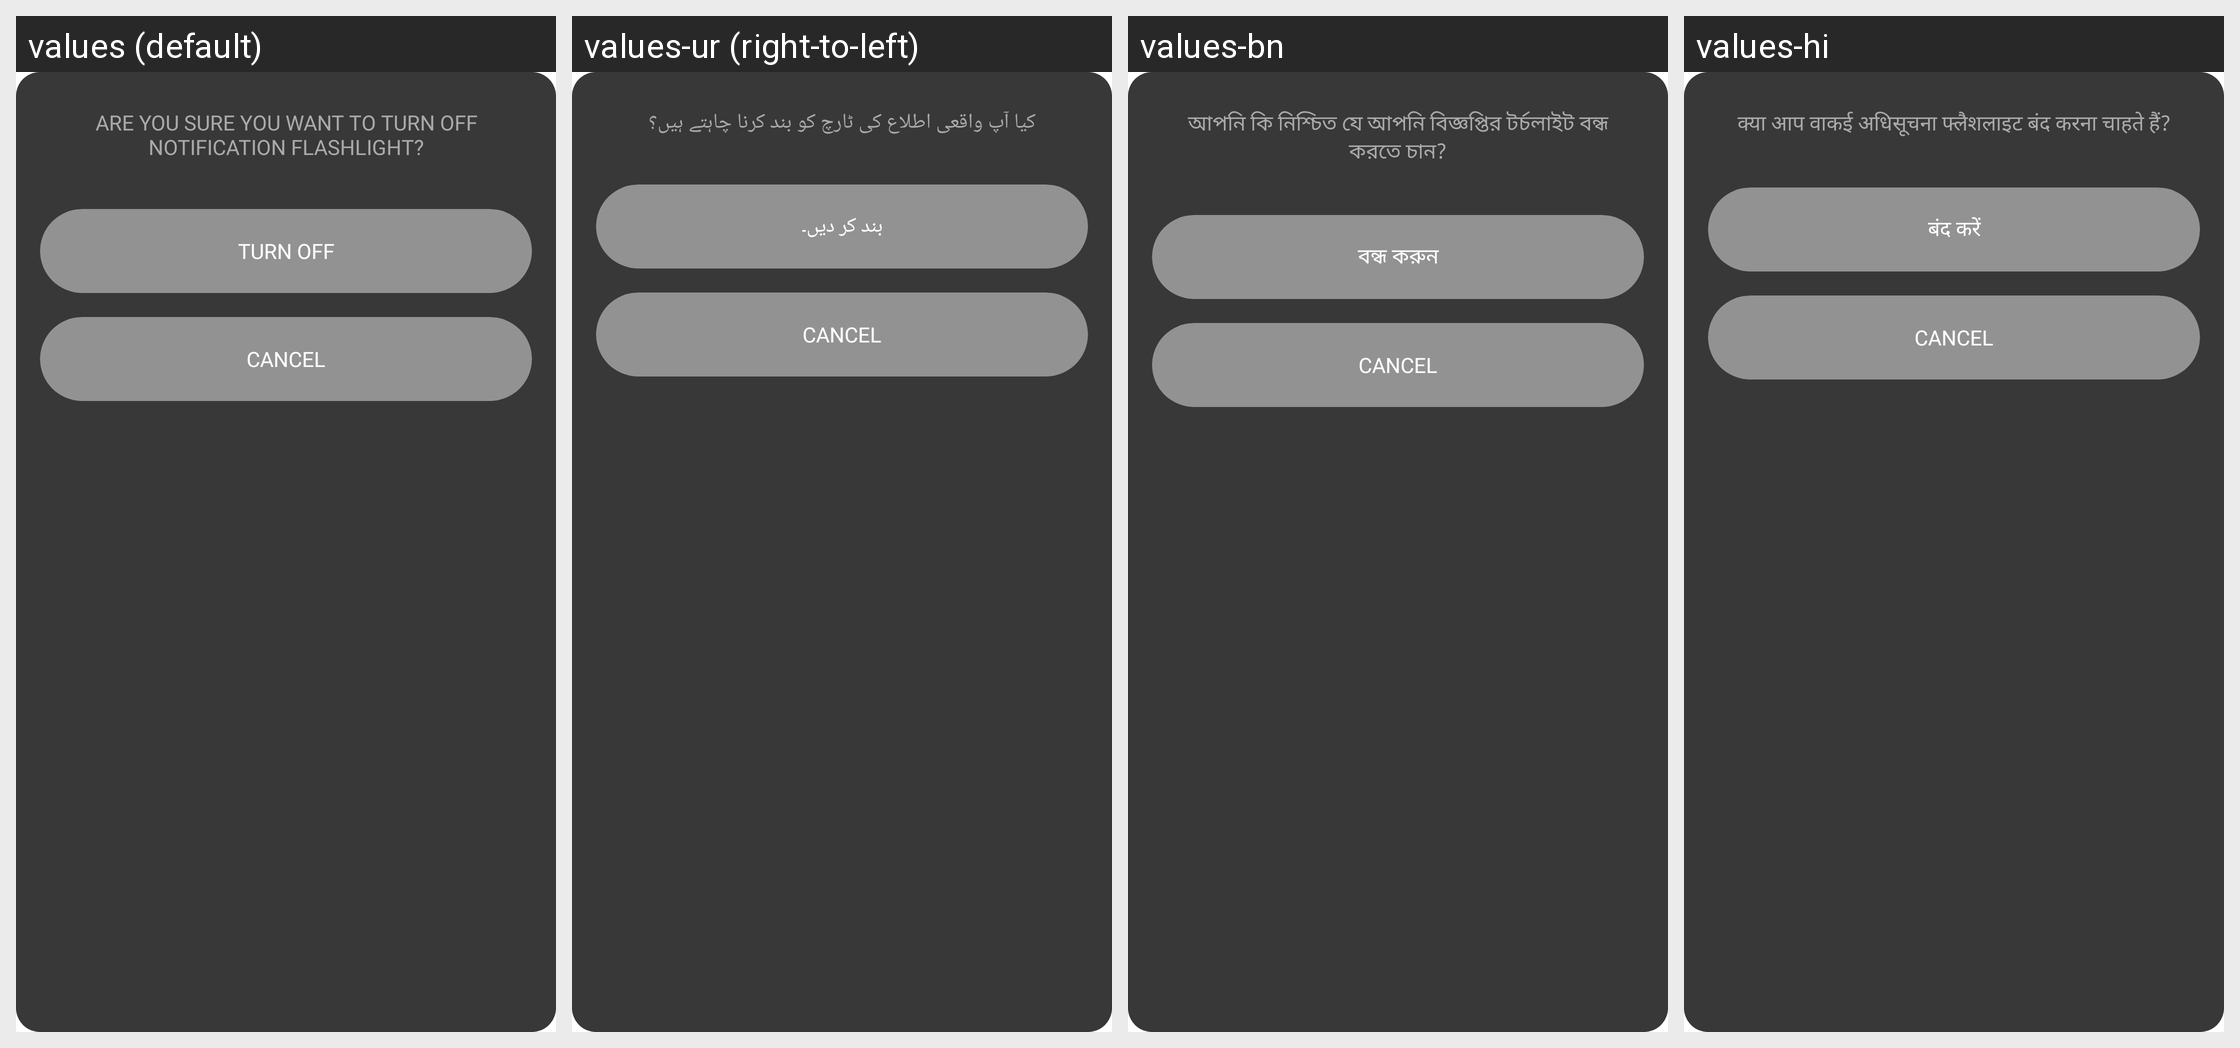

Translations of the strings shown on this Android screen, per locale in the grid:
Android screen res/layout/dialog_comfirm.xml rendered under 4 locales, left to right: values (default), values-ur (right-to-left), values-bn, values-hi. Device: Nexus 5 (rendered at 1080×1920; each locale shown at half size, 540×960, under a caption strip naming it); theme Theme.MyAppTheme.
Other locales in the repository, not shown: values-af, values-am, values-ar, values-as, values-az, values-be, values-bg, values-bs, values-ca, values-cs, values-da, values-de, values-el, values-en-rGB, values-es, values-es-rUS, values-et, values-eu, values-fa, values-fi, values-fr, values-fr-rCA, values-gl, values-gu, values-hr, values-hu, values-hy, values-in, values-is, values-it, values-iw, values-ja, values-ka, values-kk, values-km, values-kn, values-ko, values-ky, values-lo, values-lt, values-lv, values-mk, values-ml, values-mn, values-mr, values-ms, values-my, values-nb, values-ne, values-nl, values-or, values-pa, values-pl, values-pt, values-pt-rBR, values-pt-rPT, values-ro, values-ru, values-si, values-sk, values-sl, values-sq, values-sr, values-sv, values-sw, values-ta, values-te, values-th, values-tl, values-tr, values-uk, values-uz, values-vi, values-zh-rCN, values-zh-rHK, values-zh-rTW, values-zu.
Strings drawn on this screen, with the default value and each locale's value (text and hints the layout hard-codes, and strings that could not be matched under every locale, appear in the picture but are not listed):

turn_off_title
  values: Are you sure you want to turn off notification flashlight?
  values-ur: کیا آپ واقعی اطلاع کی ٹارچ کو بند کرنا چاہتے ہیں؟
  values-bn: আপনি কি নিশ্চিত যে আপনি বিজ্ঞপ্তির টর্চলাইট বন্ধ করতে চান?
  values-hi: क्या आप वाकई अधिसूचना फ्लैशलाइट बंद करना चाहते हैं?

turn_off
  values: Turn Off
  values-ur: بند کر دیں۔
  values-bn: বন্ধ করুন
  values-hi: बंद करें
